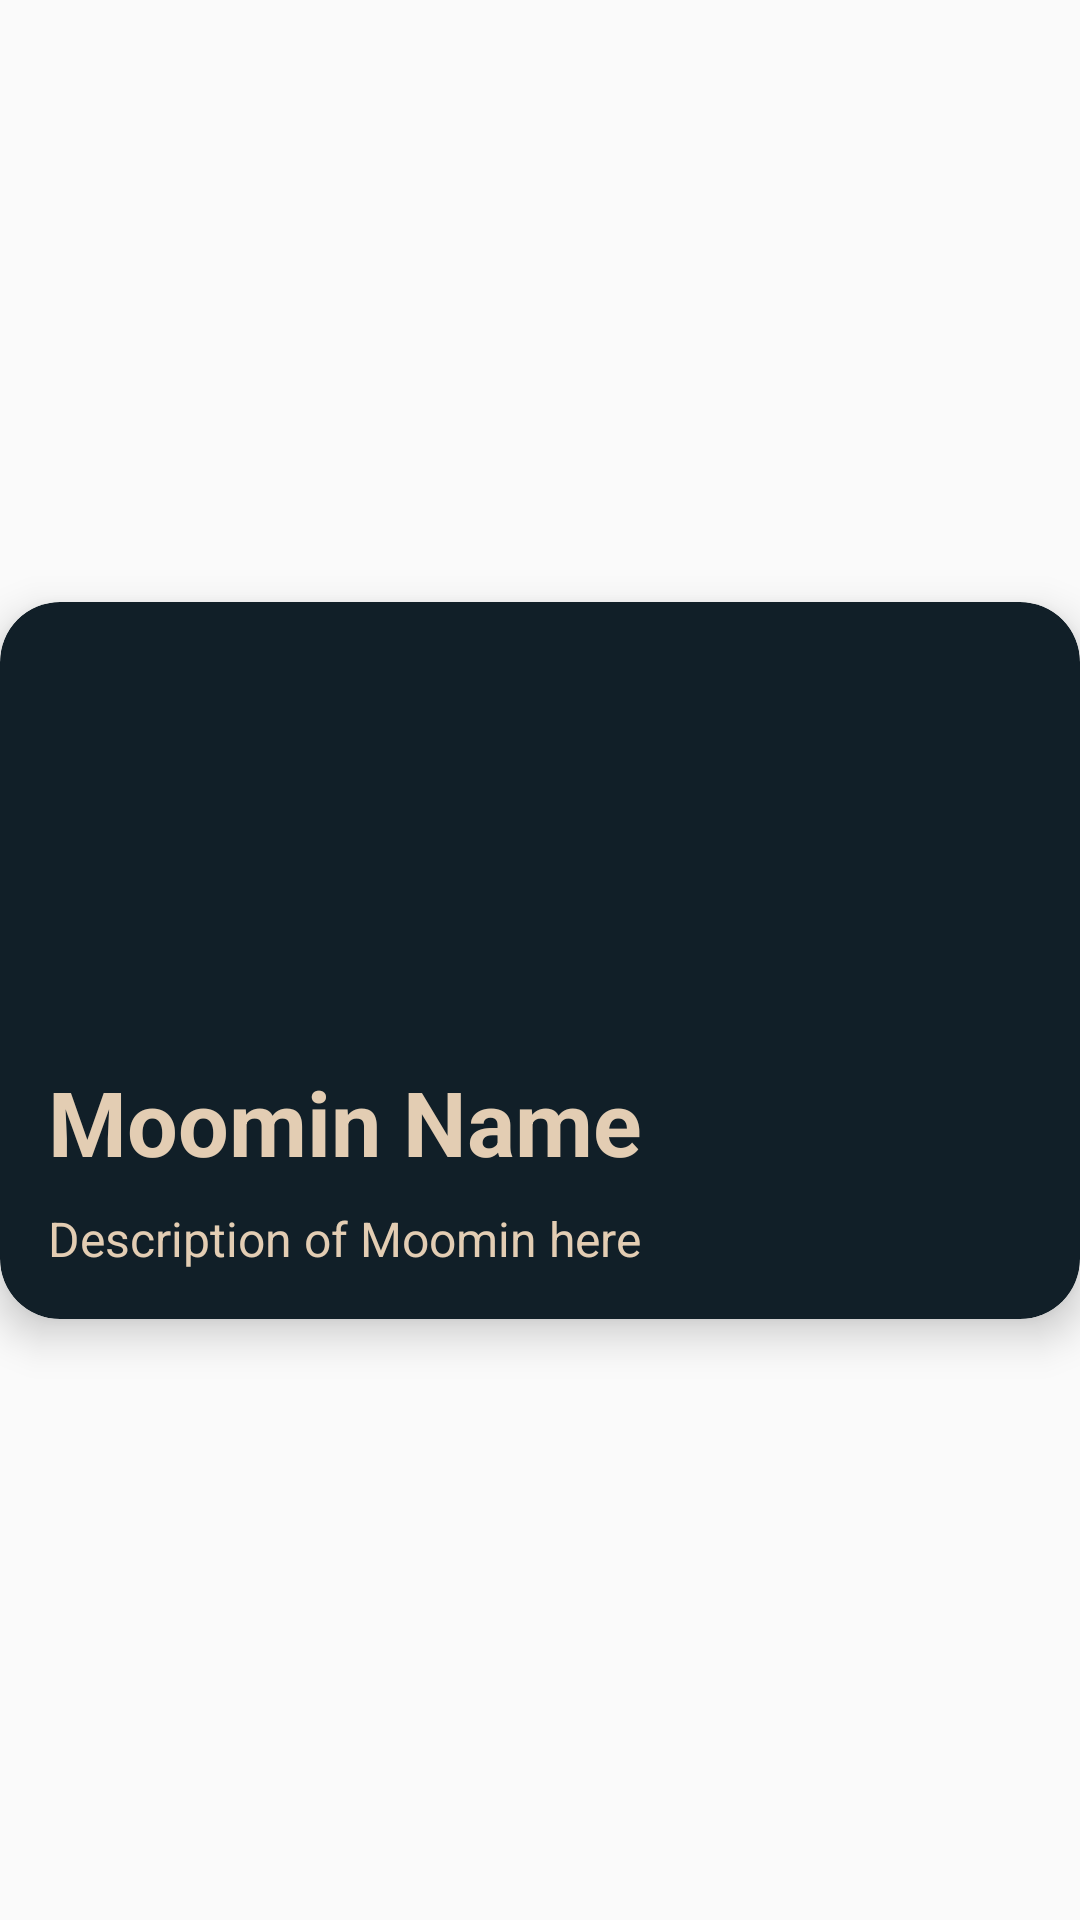

Here is an Android app screen rendered from its layout file. Give the layout XML and the strings, colors and styles it references.
<!-- AndroidManifest.xml: application theme Theme.MoominsApp -->
<!-- res/layout/recycler_view_row.xml -->
<?xml version="1.0" encoding="utf-8"?>
<androidx.constraintlayout.widget.ConstraintLayout
    xmlns:android="http://schemas.android.com/apk/res/android"
    xmlns:app="http://schemas.android.com/apk/res-auto"
    xmlns:tools="http://schemas.android.com/tools"
    android:layout_width="match_parent"
    android:layout_height="wrap_content">

    <androidx.cardview.widget.CardView
        android:layout_width="0dp"
        android:layout_height="wrap_content"
        app:cardBackgroundColor="@color/blueBlack"
        app:cardCornerRadius="20dp"
        app:cardElevation="8dp"
        app:layout_constraintBottom_toBottomOf="parent"
        app:layout_constraintEnd_toEndOf="parent"
        app:layout_constraintStart_toStartOf="parent"
        app:layout_constraintTop_toTopOf="parent">

        <androidx.constraintlayout.widget.ConstraintLayout
            android:layout_width="match_parent"
            android:layout_height="wrap_content"
            android:padding="16dp">

            <ImageView
                android:id="@+id/imageView"
                android:layout_width="120dp"
                android:layout_height="105dp"
                app:layout_constraintTop_toTopOf="parent"
                app:layout_constraintStart_toStartOf="parent"
                app:layout_constraintEnd_toEndOf="parent"
                android:layout_marginTop="16dp"
                app:layout_constraintHorizontal_bias="0.5"
                app:layout_constraintVertical_bias="0"
                tools:srcCompat="@tools:sample/avatars" />

            <TextView
                android:id="@+id/moomin_name"
                android:layout_width="0dp"
                android:layout_height="wrap_content"
                android:text="Moomin Name"
                android:textColor="@color/tanAccent"
                android:textSize="30sp"
                android:textStyle="bold"
                app:layout_constraintTop_toBottomOf="@id/imageView"
                app:layout_constraintStart_toStartOf="parent"
                app:layout_constraintEnd_toEndOf="parent"
                android:layout_marginTop="16dp"
                app:layout_constraintHorizontal_bias="0.5" />

            <TextView
                android:id="@+id/moomin_description"
                android:layout_width="0dp"
                android:layout_height="wrap_content"
                android:text="Description of Moomin here"
                android:textColor="@color/tanAccent"
                android:textSize="16sp"
                app:layout_constraintTop_toBottomOf="@id/moomin_name"
                app:layout_constraintStart_toStartOf="parent"
                app:layout_constraintEnd_toEndOf="parent"
                android:layout_marginTop="8dp"
                app:layout_constraintHorizontal_bias="0.5"
                app:layout_constraintBottom_toBottomOf="parent" />
        </androidx.constraintlayout.widget.ConstraintLayout>
    </androidx.cardview.widget.CardView>
</androidx.constraintlayout.widget.ConstraintLayout>
<!-- resources referenced by this layout -->
<resources>
  <color name="blueBlack">#111f28</color>
  <color name="tanAccent">#e3cdb3</color>
  <style name="Theme.MoominsApp" parent="Base.Theme.MoominsApp" />
  <style name="Base.Theme.MoominsApp" parent="Theme.AppCompat.DayNight.NoActionBar">
          
          
      </style>
</resources>
